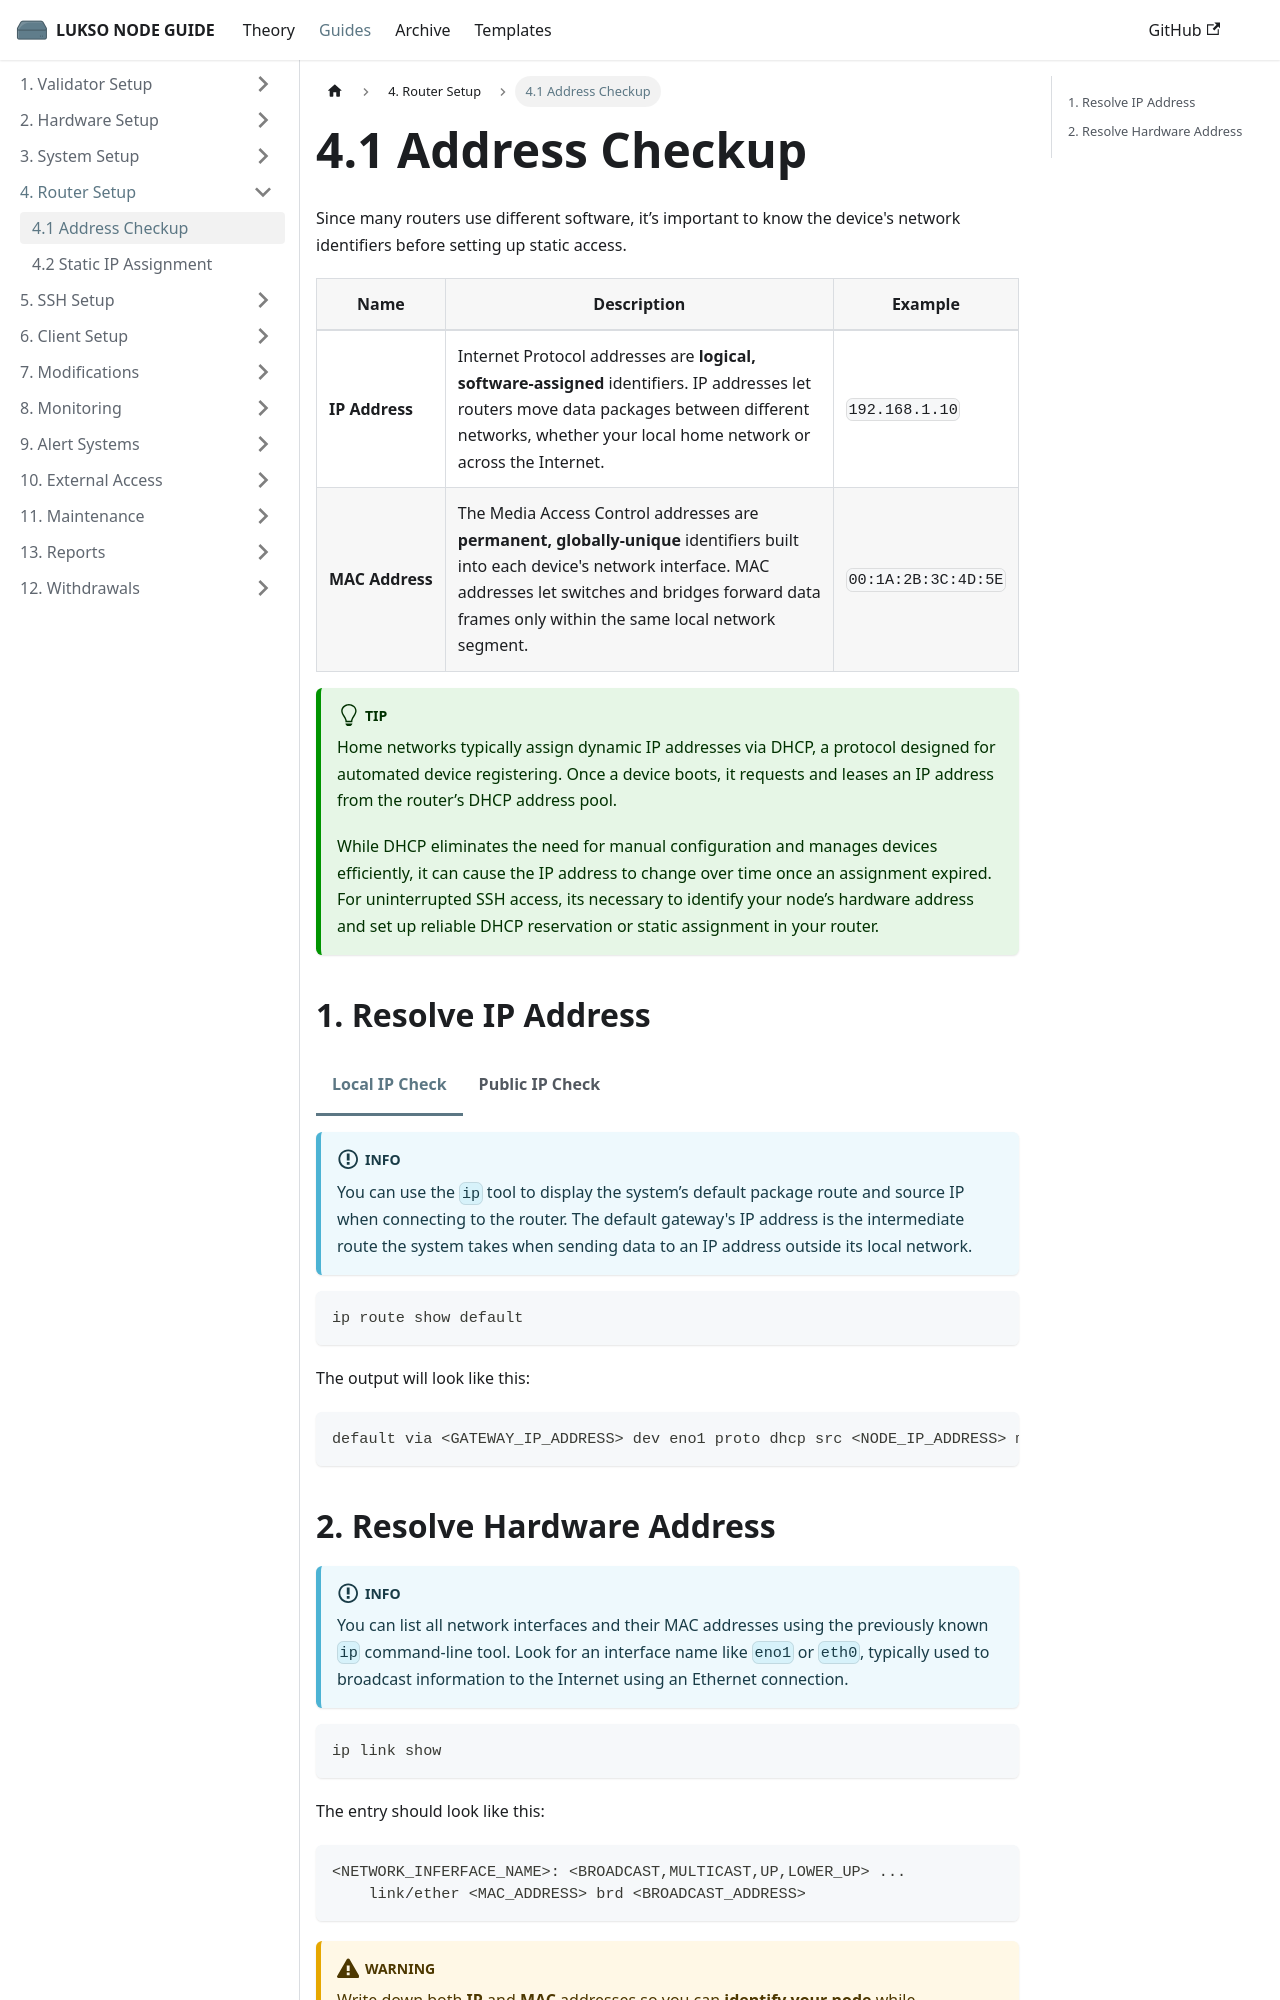

repository: fhildeb/lukso-node-guide · page: docs/guides/router-setup/address-checkup/index.html · generator: docusaurus

---
sidebar_label: "4.1 Address Checkup"
sidebar_position: 1
description: "Identify your node's local IP and MAC addresses to configure static routing and ensure reliable SSH access on your network."
---

import Tabs from '@theme/Tabs';
import TabItem from '@theme/TabItem';

# 4.1 Address Checkup

Since many routers use different software, it’s important to know the device's network identifiers before setting up static access.

| **Name**                       | **Description**                                                                                                                                                                                                                      | **Example**         |
| ------------------------------ | ------------------------------------------------------------------------------------------------------------------------------------------------------------------------------------------------------------------------------------ | ------------------- |
| <nobr> **IP Address** </nobr>  | Internet Protocol addresses are **logical, software‑assigned** identifiers. IP addresses let routers move data packages between different networks, whether your local home network or across the Internet.                          | ` 192.168.1.10`     |
| <nobr> **MAC Address** </nobr> | The Media Access Control addresses are **permanent, globally-unique** identifiers built into each device's network interface. MAC addresses let switches and bridges forward data frames only within the same local network segment. | `00:1A:2B:3C:4D:5E` |

:::tip

Home networks typically assign dynamic IP addresses via DHCP, a protocol designed for automated device registering. Once a device boots, it requests and leases an IP address from the router’s DHCP address pool.

While DHCP eliminates the need for manual configuration and manages devices efficiently, it can cause the IP address to change over time once an assignment expired. For uninterrupted SSH access, its necessary to identify your node’s hardware address and set up reliable DHCP reservation or static assignment in your router.

:::
